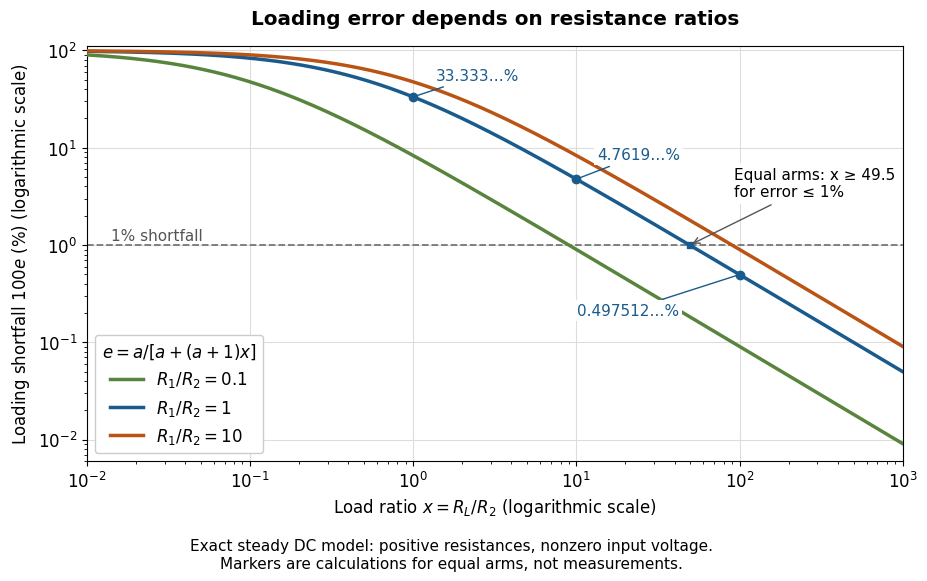

Write Python code to recreate this figure. (Note: this script raises an exception after producing the figure.)
"""Exact loading-error curves; Python 3.14, numpy 2.3.5, matplotlib 3.10.7.

Run from _media; output is an opaque, white PNG in the current directory.
"""
from pathlib import Path
import numpy as np
import matplotlib.pyplot as plt

plt.rcParams.update({'font.size': 12, 'font.family': 'DejaVu Sans'})
fig, ax = plt.subplots(figsize=(9.6, 6.1))
fig.patch.set_facecolor('white')
x = np.logspace(-2, 3, 601)
for a, color in [(.1, '#59843e'), (1, '#185b8c'), (10, '#b95415')]:
    e = a / (a+(a+1)*x)
    ax.loglog(x, 100*e, color=color, lw=2.5,
              label=rf'$R_1/R_2={a:g}$', zorder=3)
ax.axhline(1, color='#777777', ls='--', lw=1.3)
ax.text(.014, 1.13, '1% shortfall', color='#555555', fontsize=11)
for xi, text, offset in [(1, '33.333…%', (16, 12)),
                         (10, '4.7619…%', (15, 14)),
                         (100, '0.497512…%', (-117, -29))]:
    yi = 100/(1+2*xi)
    ax.plot(xi, yi, 'o', color='#185b8c', ms=6, zorder=5)
    ax.annotate(text, (xi, yi), xytext=offset, textcoords='offset points',
                fontsize=11, color='#185b8c',
                bbox={'facecolor':'white', 'edgecolor':'none', 'pad':2},
                arrowprops={'arrowstyle':'-', 'color':'#185b8c'})
ax.plot(49.5, 1, 's', color='#185b8c', ms=5, zorder=5)
ax.annotate('Equal arms: x ≥ 49.5\nfor error ≤ 1%', (49.5, 1), xytext=(32, 35),
            textcoords='offset points', fontsize=11,
            arrowprops={'arrowstyle':'->', 'color':'#555555'},
            bbox={'facecolor':'white', 'edgecolor':'none', 'pad':3})
ax.set_xlim(.01, 1000); ax.set_ylim(.006, 110)
ax.set_xlabel(r'Load ratio $x=R_L/R_2$ (logarithmic scale)')
ax.set_ylabel(r'Loading shortfall $100e$ (%) (logarithmic scale)')
ax.set_title('Loading error depends on resistance ratios', fontweight='bold', pad=16)
ax.grid(True, which='major', color='#dddddd', lw=.8)
ax.legend(loc='lower left', framealpha=1, title=r'$e=a/[a+(a+1)x]$')
fig.text(.5, .025, 'Exact steady DC model: positive resistances, nonzero input voltage.\n'
         'Markers are calculations for equal arms, not measurements.', ha='center', fontsize=11)
fig.subplots_adjust(left=.12, right=.97, bottom=.2, top=.88)
fig.savefig(Path.cwd() / (Path(__file__).stem + '.png'), dpi=115, facecolor='white')
plt.close(fig)
